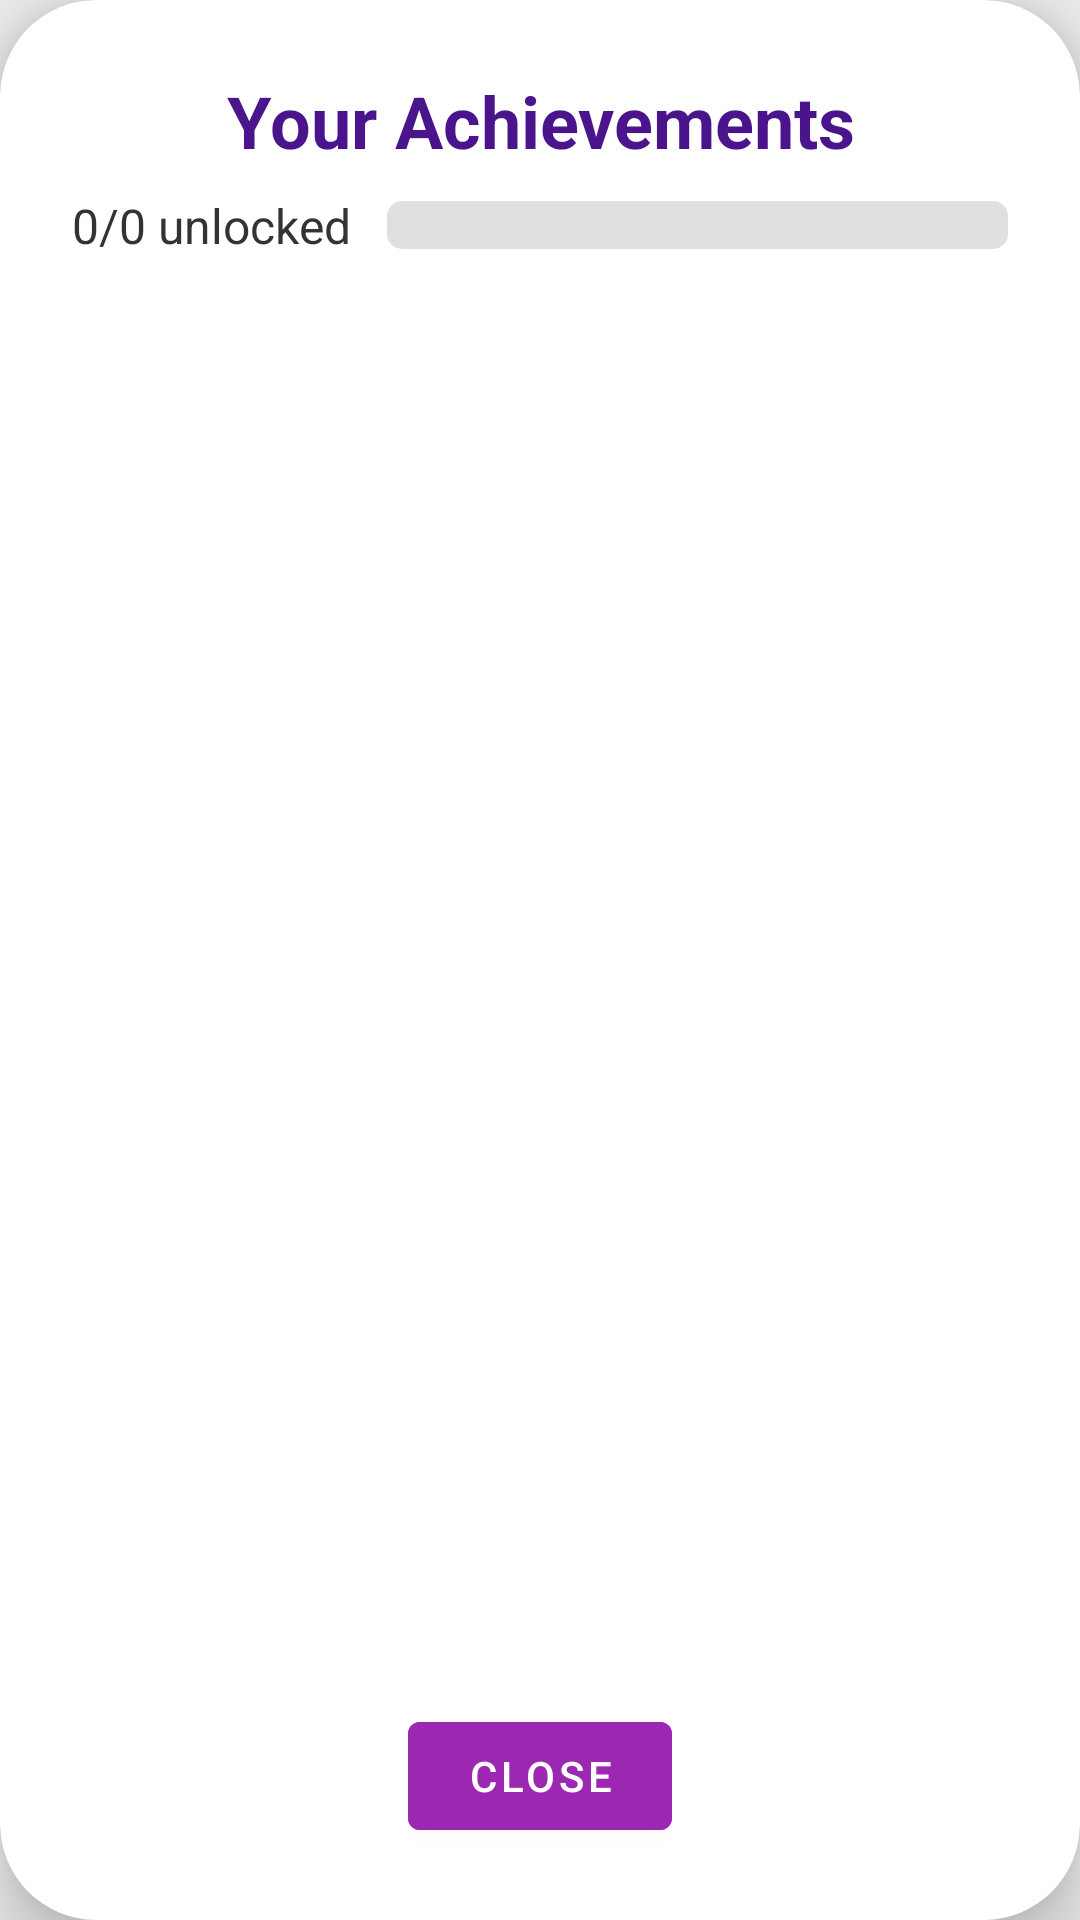

Reconstruct the res/layout file that produces this screen, plus the resources it refers to.
<!-- AndroidManifest.xml: application theme AppTheme -->
<!-- res/layout/dialog_achievement.xml -->
<?xml version="1.0" encoding="utf-8"?>
<androidx.cardview.widget.CardView xmlns:android="http://schemas.android.com/apk/res/android"
    xmlns:app="http://schemas.android.com/apk/res-auto"
    android:layout_width="340dp"
    android:layout_height="480dp"
    android:layout_gravity="center"
    app:cardCornerRadius="32dp"
    app:cardElevation="12dp"
    android:background="#FFFFFF">

    <LinearLayout
        android:layout_width="match_parent"
        android:layout_height="match_parent"
        android:orientation="vertical"
        android:gravity="center_horizontal"
        android:padding="24dp"
        android:background="@android:color/transparent">

        <TextView
            android:layout_width="match_parent"
            android:layout_height="wrap_content"
            android:text="Your Achievements"
            android:textSize="24sp"
            android:textStyle="bold"
            android:textColor="#4A148C"
            android:gravity="center"
            android:layout_marginBottom="8dp"/>

        
        <LinearLayout
            android:layout_width="match_parent"
            android:layout_height="wrap_content"
            android:orientation="horizontal"
            android:gravity="center_vertical"
            android:layout_marginBottom="12dp">

            <TextView
                android:id="@+id/achievements_unlocked_count"
                android:layout_width="wrap_content"
                android:layout_height="wrap_content"
                android:text="0/0 unlocked"
                android:textSize="16sp"
                android:textColor="#333"
                android:layout_marginEnd="12dp"/>

            <ProgressBar
                android:id="@+id/achievements_progress_bar"
                style="@android:style/Widget.ProgressBar.Horizontal"
                android:layout_width="0dp"
                android:layout_height="16dp"
                android:layout_weight="1"
                android:max="100"
                android:progress="0"
                android:progressTint="#4A148C"
                android:progressBackgroundTint="#E0E0E0"/>
        </LinearLayout>

        <TextView
            android:id="@+id/achievements_empty_view"
            android:layout_width="match_parent"
            android:layout_height="wrap_content"
            android:text="No achievements earned yet!\nComplete lessons to unlock them."
            android:textSize="18sp"
            android:textColor="#757575"
            android:gravity="center"
            android:visibility="gone"
            android:layout_marginVertical="32dp"/>

        <androidx.recyclerview.widget.RecyclerView
            android:id="@+id/achievements_recycler_view"
            android:layout_width="match_parent"
            android:layout_height="0dp"
            android:layout_weight="1"
            android:clipToPadding="false"
            android:visibility="visible"/>

        <Button
            android:id="@+id/achievements_close_button"
            android:layout_width="wrap_content"
            android:layout_height="wrap_content"
            android:text="Close"
            android:layout_gravity="center"
            android:layout_marginTop="16dp"
            android:backgroundTint="#9C27B0"/>
    </LinearLayout>
</androidx.cardview.widget.CardView>
<!-- resources referenced by this layout -->
<resources>
  <style name="AppTheme" parent="Theme.MaterialComponents.DayNight.NoActionBar">
          <item name="colorPrimary">@color/purple_500</item>
          <item name="colorPrimaryVariant">@color/purple_700</item>
          <item name="colorOnPrimary">@color/white</item>
          <item name="colorSecondary">@color/teal_200</item>
          <item name="colorSecondaryVariant">@color/teal_700</item>
          <item name="colorOnSecondary">@color/black</item>
          <item name="android:statusBarColor" tools:targetApi="l">?attr/colorPrimaryVariant</item>
          <item name="android:colorBackground">@color/dark_background</item>
          <item name="colorSurface">@color/dark_surface</item>
          <item name="colorOnBackground">@color/dark_text_primary</item>
          <item name="colorOnSurface">@color/dark_text_primary</item>
          <item name="windowActionBar">false</item>
          <item name="windowNoTitle">true</item>
      </style>
  <color name="purple_500">#FF6200EE</color>
  <color name="purple_700">#FF3700B3</color>
  <color name="white">#FFFFFFFF</color>
  <color name="teal_200">#FF03DAC5</color>
  <color name="teal_700">#FF018786</color>
  <color name="black">#FF000000</color>
  <color name="dark_background">#ededed</color>
  <color name="dark_surface">#e1e1e1</color>
  <color name="dark_text_primary">#1E1E1E</color>
</resources>
